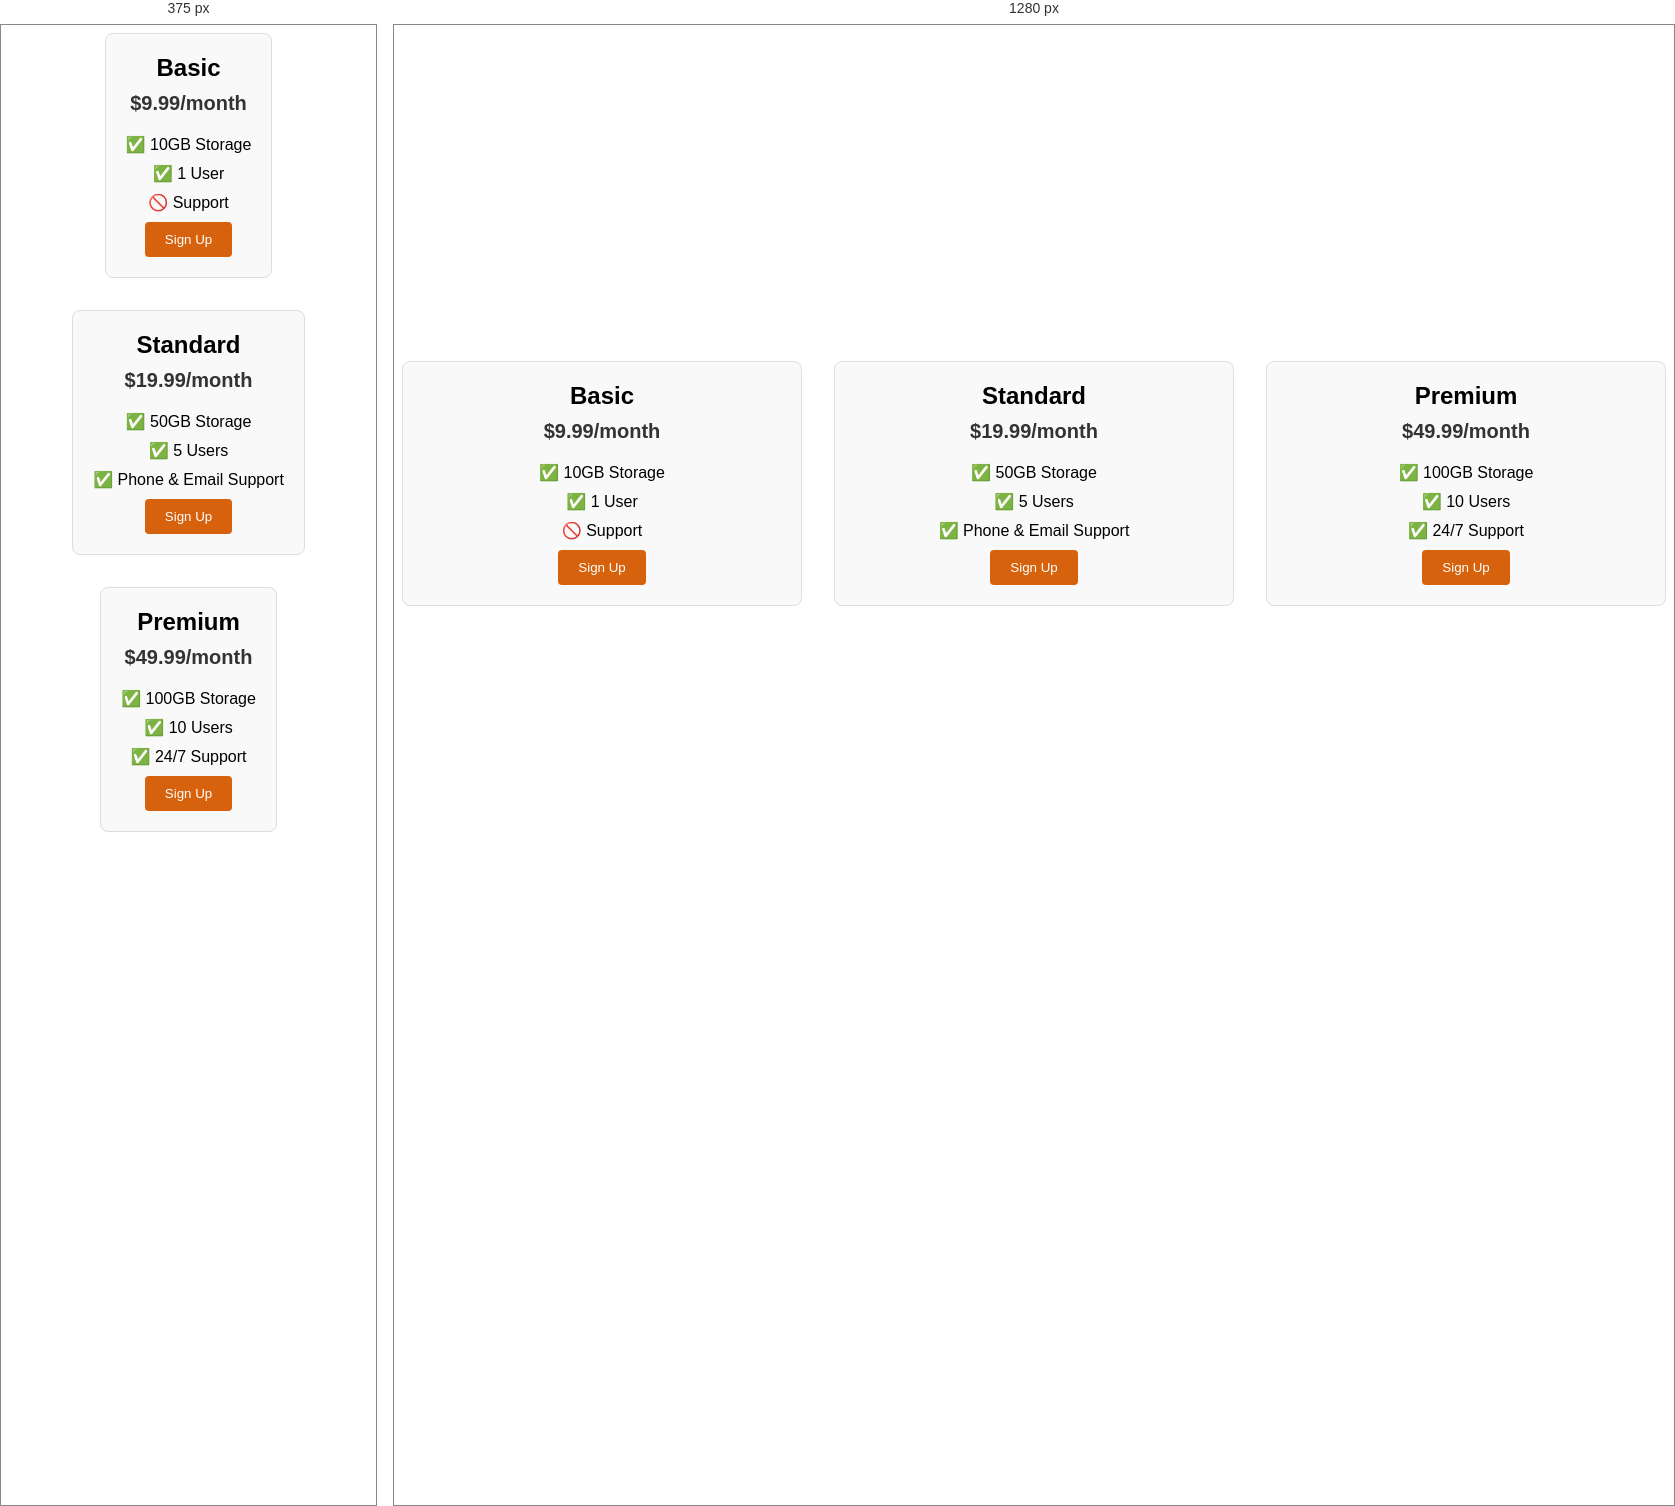
Rendered at 375 px and 1280 px, left to right.

<!-- file: index.html -->
<!DOCTYPE html>
<html>
  <head>
    <title>Flexbox Pricing Table</title>
    <link rel="preconnect" href="https://fonts.googleapis.com" />
    <link rel="preconnect" href="https://fonts.gstatic.com" crossorigin />
    <link
      href="https://fonts.googleapis.com/css2?family=Sono:wght@400;700&display=swap"
      rel="stylesheet"
    />
    <style>
      body {
        font-family: "Sono", sans-serif;
      }
      .pricing-container {
        display: flex;
        justify-content: center;
        align-items: center;
        gap: 2rem;
        height: 100vh;
      }
      .pricing-plan {
        flex: 1;
        text-align: center;
        background-color: #f9f9f9;
        border: 1px solid #ddd;
        border-radius: 8px;
        padding: 20px;
        max-width: 400px;
      }
      .plan-title {
        font-size: 24px;
        font-weight: bold;
        margin-bottom: 10px;
      }
      .plan-price {
        font-size: 20px;
        color: #333;
        margin-bottom: 20px;
        font-weight: bold;
      }
      .plan-features {
        list-style: none;
        padding: 0;
        margin: 0;
      }
      .plan-features li {
        margin-bottom: 10px;
      }
      .plan-button {
        background-color: #d7620e;
        color: white;
        border: none;
        border-radius: 4px;
        padding: 10px 20px;
        cursor: pointer;
      }
      /* Hint: What can you do with a media query and flexbox? */
      @media (max-width: 1250px) {
        .pricing-container {
          flex-direction: column;
          height: 100%;
        }
      }
    </style>
  </head>

  <body>
    <div class="pricing-container">
      <div class="pricing-plan">
        <div class="plan-title">Basic</div>
        <div class="plan-price">$9.99/month</div>
        <ul class="plan-features">
          <li>✅ 10GB Storage</li>
          <li>✅ 1 User</li>
          <li>🚫 Support</li>
        </ul>
        <button class="plan-button">Sign Up</button>
      </div>
      <div class="pricing-plan">
        <div class="plan-title">Standard</div>
        <div class="plan-price">$19.99/month</div>
        <ul class="plan-features">
          <li>✅ 50GB Storage</li>
          <li>✅ 5 Users</li>
          <li>✅ Phone &amp; Email Support</li>
        </ul>
        <button class="plan-button">Sign Up</button>
      </div>
      <div class="pricing-plan">
        <div class="plan-title">Premium</div>
        <div class="plan-price">$49.99/month</div>
        <ul class="plan-features">
          <li>✅ 100GB Storage</li>
          <li>✅ 10 Users</li>
          <li>✅ 24/7 Support</li>
        </ul>
        <button class="plan-button">Sign Up</button>
      </div>
    </div>
  </body>
</html>